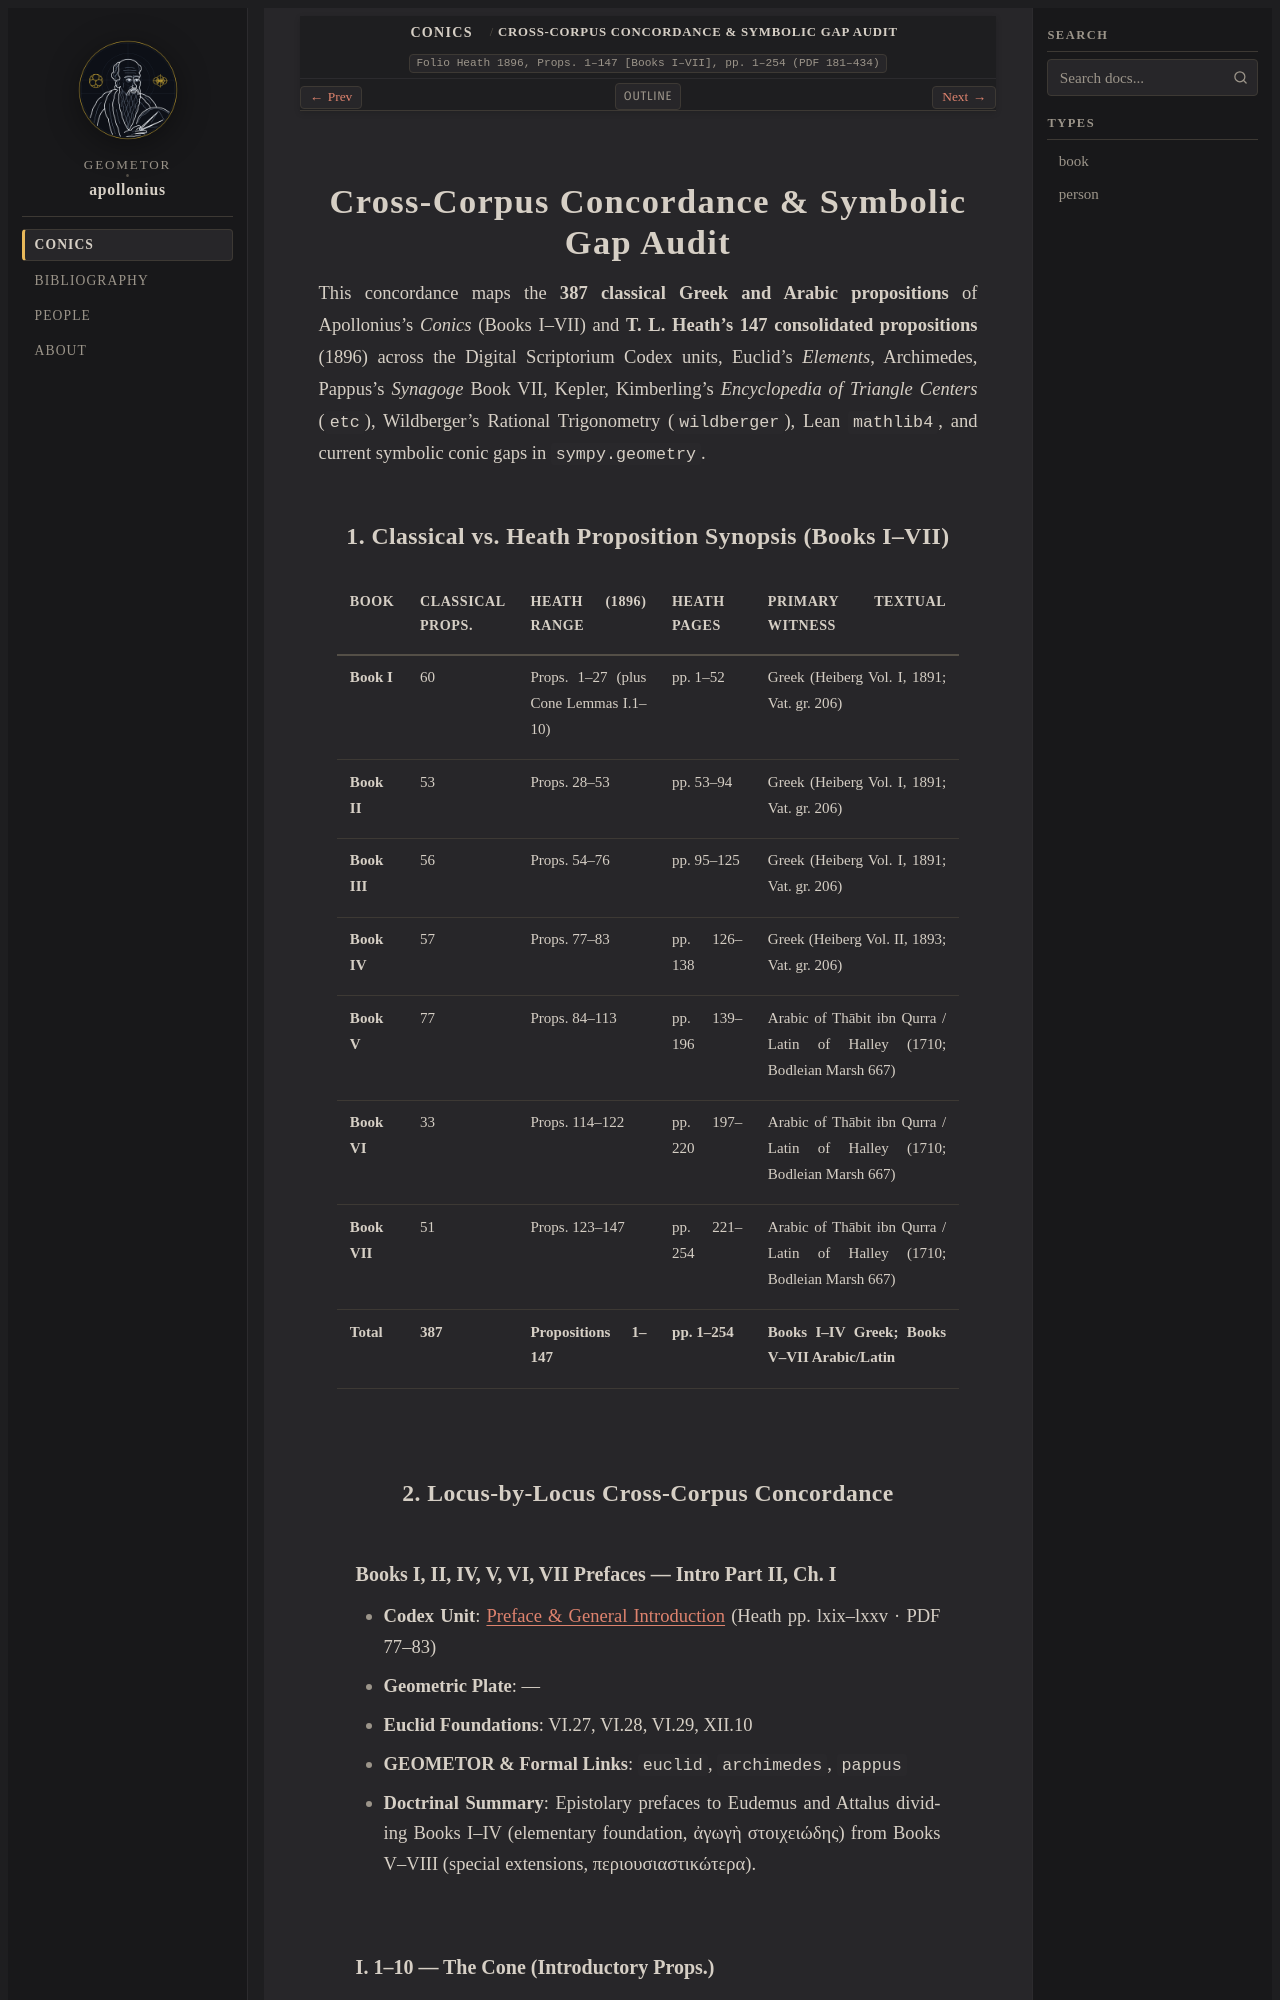

repository: geometor/apollonius · page: conics/concordance.html · generator: sphinx

:layout: book
:folio: Heath 1896, Props. 1–147 [Books I–VII], pp. 1–254 (PDF 181–434)

.. _conics-concordance:

Cross-Corpus Concordance & Symbolic Gap Audit
=============================================

This concordance maps the **387 classical Greek and Arabic propositions** of
Apollonius's *Conics* (Books I–VII) and **T. L. Heath's 147 consolidated
propositions** (1896) across the Digital Scriptorium Codex units,
Euclid's *Elements*, Archimedes, Pappus's *Synagoge* Book VII, Kepler,
Kimberling's *Encyclopedia of Triangle Centers* (``etc``), Wildberger's
Rational Trigonometry (``wildberger``), Lean ``mathlib4``, and current
symbolic conic gaps in ``sympy.geometry``.

1. Classical vs. Heath Proposition Synopsis (Books I–VII)
---------------------------------------------------------

.. list-table::
   :header-rows: 1
   :widths: 10 14 24 16 36

   * - Book
     - Classical Props.
     - Heath (1896) Range
     - Heath Pages
     - Primary Textual Witness
   * - **Book I**
     - 60
     - Props. 1–27 (plus Cone Lemmas I.1–10)
     - pp. 1–52
     - Greek (Heiberg Vol. I, 1891; Vat. gr. 206)
   * - **Book II**
     - 53
     - Props. 28–53
     - pp. 53–94
     - Greek (Heiberg Vol. I, 1891; Vat. gr. 206)
   * - **Book III**
     - 56
     - Props. 54–76
     - pp. 95–125
     - Greek (Heiberg Vol. I, 1891; Vat. gr. 206)
   * - **Book IV**
     - 57
     - Props. 77–83
     - pp. 126–138
     - Greek (Heiberg Vol. II, 1893; Vat. gr. 206)
   * - **Book V**
     - 77
     - Props. 84–113
     - pp. 139–196
     - Arabic of Thābit ibn Qurra / Latin of Halley (1710; Bodleian Marsh 667)
   * - **Book VI**
     - 33
     - Props. 114–122
     - pp. 197–220
     - Arabic of Thābit ibn Qurra / Latin of Halley (1710; Bodleian Marsh 667)
   * - **Book VII**
     - 51
     - Props. 123–147
     - pp. 221–254
     - Arabic of Thābit ibn Qurra / Latin of Halley (1710; Bodleian Marsh 667)
   * - **Total**
     - **387**
     - **Propositions 1–147**
     - **pp. 1–254**
     - **Books I–IV Greek; Books V–VII Arabic/Latin**

2. Locus-by-Locus Cross-Corpus Concordance
------------------------------------------

.. _conc-prefaces-letters:

Books I, II, IV, V, VI, VII Prefaces — Intro Part II, Ch. I
~~~~~~~~~~~~~~~~~~~~~~~~~~~~~~~~~~~~~~~~~~~~~~~~~~~~~~~~~~~

- **Codex Unit**: :doc:`/conics/preface/index` (Heath pp. lxix–lxxv · PDF 77–83)
- **Geometric Plate**: —
- **Euclid Foundations**: VI.27, VI.28, VI.29, XII.10
- **GEOMETOR & Formal Links**: ``euclid``, ``archimedes``, ``pappus``
- **Doctrinal Summary**: Epistolary prefaces to Eudemus and Attalus dividing Books I–IV (elementary foundation, ἀγωγὴ στοιχειώδης) from Books V–VIII (special extensions, περιουσιαστικώτερα).

.. _conc-i-1-10-cone:
